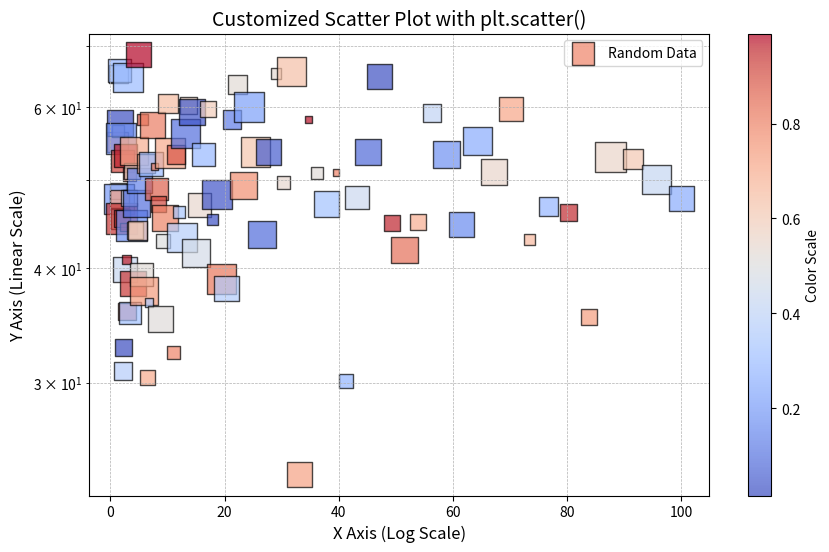

Reproduce this figure in Python.
import matplotlib.pyplot as plt
import numpy as np

# Generate sample data
np.random.seed(42)
x = np.logspace(0.1, 2, 100)  # Logarithmically spaced values
y = np.random.normal(loc=50, scale=10, size=100)  # Normally distributed y-values
sizes = np.random.uniform(20, 500, size=100)  # Marker sizes
colors = np.random.rand(100)  # Colors mapped to a colormap

# Create scatter plot with all customizations
plt.figure(figsize=(10, 6))  # Set figure size

scatter = plt.scatter(
    x, y,
    s=sizes,                   # Marker size (default: 20)
    c=colors,                  # Marker colors (can be a single color or array)
    cmap='coolwarm',            # Colormap (e.g., 'plasma', 'coolwarm', 'inferno')
    marker='s',                # Marker style (e.g., 's' = square, '^' = triangle)
    alpha=0.7,                 # Transparency (0 = transparent, 1 = opaque)
    edgecolors='black',        # Edge color of markers
    linewidths=1,            # Edge line width
    label="Random Data",       # Label for the legend
    zorder=1                   # Layering order (higher appears on top)
)

# Set axis scales
plt.xscale('linear')  # Options: 'linear', 'log', 'symlog', 'logit'
plt.yscale('log')  # Options: 'linear', 'log', 'symlog', 'logit'

# Axis labels and title
plt.xlabel("X Axis (Log Scale)", fontsize=12)
plt.ylabel("Y Axis (Linear Scale)", fontsize=12)
plt.title("Customized Scatter Plot with plt.scatter()", fontsize=14)

# Add colorbar
cbar = plt.colorbar(scatter)
cbar.set_label("Color Scale")

# Enable grid
plt.grid(True, which="both", linestyle="--", linewidth=0.5)

# Show legend
plt.legend()

# Display plot
plt.show()